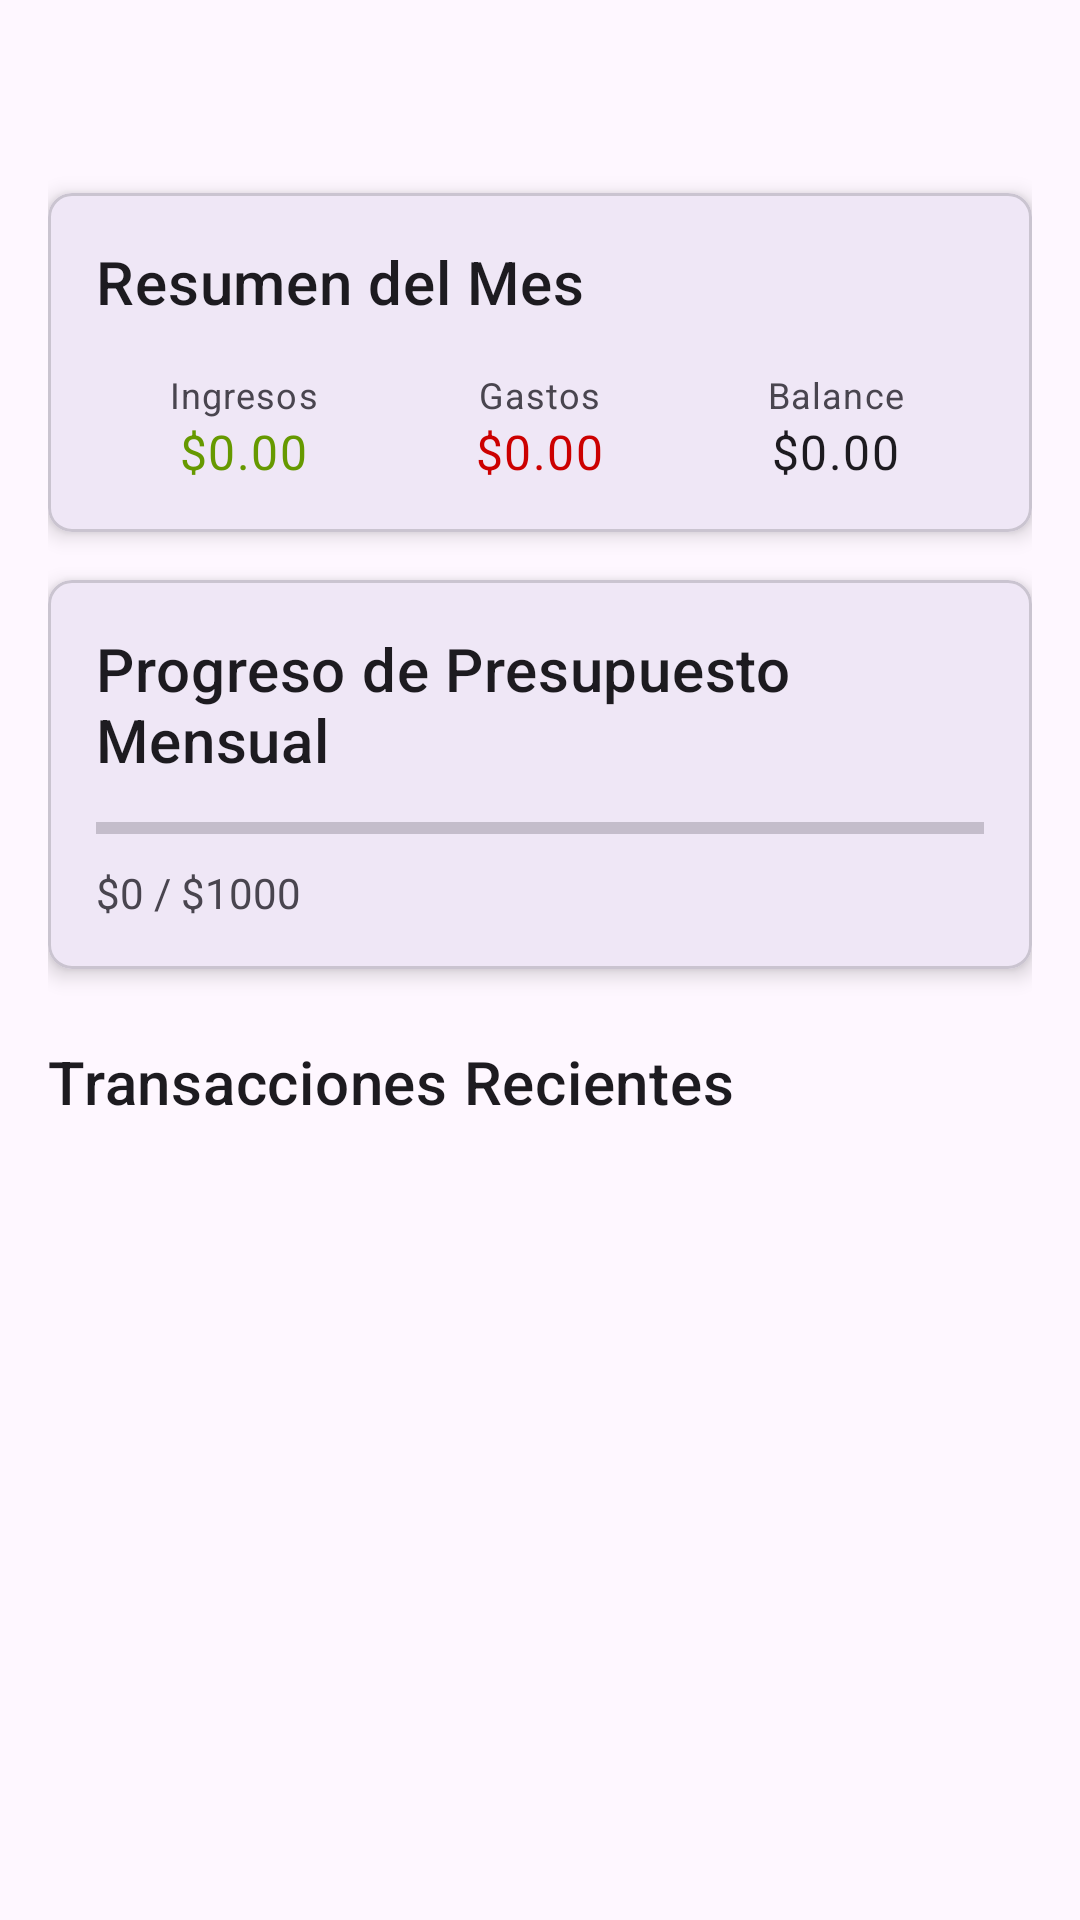

Here is an Android app screen rendered from its layout file. Give the layout XML and the strings, colors and styles it references.
<!-- AndroidManifest.xml: application theme Theme.MoneyTrackerVarela -->
<!-- res/layout/fragment_dashboard.xml -->
<?xml version="1.0" encoding="utf-8"?>
<ScrollView xmlns:android="http://schemas.android.com/apk/res/android"
    xmlns:app="http://schemas.android.com/apk/res-auto"
    xmlns:tools="http://schemas.android.com/tools"
    android:layout_width="match_parent"
    android:layout_height="match_parent"
    tools:context=".ui.main.DashboardFragment">

    <LinearLayout
        android:layout_width="match_parent"
        android:layout_height="wrap_content"
        android:orientation="vertical"
        android:padding="16dp">

        <TextView
            android:id="@+id/welcome_textview"
            android:layout_width="wrap_content"
            android:layout_height="wrap_content"
            android:layout_marginBottom="16dp"
            android:textAppearance="?attr/textAppearanceHeadline5"
            tools:text="Hola, Varela" />

        
        <com.google.android.material.card.MaterialCardView
            android:layout_width="match_parent"
            android:layout_height="wrap_content"
            app:cardElevation="4dp"
            app:cardCornerRadius="8dp">

            <LinearLayout
                android:layout_width="match_parent"
                android:layout_height="wrap_content"
                android:orientation="vertical"
                android:padding="16dp">

                <TextView
                    android:layout_width="wrap_content"
                    android:layout_height="wrap_content"
                    android:text="Resumen del Mes"
                    android:textAppearance="?attr/textAppearanceHeadline6" />

                <LinearLayout
                    android:layout_width="match_parent"
                    android:layout_height="wrap_content"
                    android:orientation="horizontal"
                    android:layout_marginTop="16dp"
                    android:weightSum="3">

                    <LinearLayout
                        android:layout_width="0dp"
                        android:layout_height="wrap_content"
                        android:layout_weight="1"
                        android:gravity="center"
                        android:orientation="vertical">

                        <TextView
                            android:layout_width="wrap_content"
                            android:layout_height="wrap_content"
                            android:text="Ingresos"
                            android:textAppearance="?attr/textAppearanceCaption" />

                        <TextView
                            android:id="@+id/income_textview"
                            android:layout_width="wrap_content"
                            android:layout_height="wrap_content"
                            android:text="$0.00"
                            android:textAppearance="?attr/textAppearanceBody1"
                            android:textColor="@android:color/holo_green_dark" />
                    </LinearLayout>

                    <LinearLayout
                        android:layout_width="0dp"
                        android:layout_height="wrap_content"
                        android:layout_weight="1"
                        android:gravity="center"
                        android:orientation="vertical">

                        <TextView
                            android:layout_width="wrap_content"
                            android:layout_height="wrap_content"
                            android:text="Gastos"
                            android:textAppearance="?attr/textAppearanceCaption" />

                        <TextView
                            android:id="@+id/expenses_textview"
                            android:layout_width="wrap_content"
                            android:layout_height="wrap_content"
                            android:text="$0.00"
                            android:textAppearance="?attr/textAppearanceBody1"
                            android:textColor="@android:color/holo_red_dark" />
                    </LinearLayout>

                    <LinearLayout
                        android:layout_width="0dp"
                        android:layout_height="wrap_content"
                        android:layout_weight="1"
                        android:gravity="center"
                        android:orientation="vertical">

                        <TextView
                            android:layout_width="wrap_content"
                            android:layout_height="wrap_content"
                            android:text="Balance"
                            android:textAppearance="?attr/textAppearanceCaption" />

                        <TextView
                            android:id="@+id/balance_textview"
                            android:layout_width="wrap_content"
                            android:layout_height="wrap_content"
                            android:text="$0.00"
                            android:textAppearance="?attr/textAppearanceBody1" />
                    </LinearLayout>
                </LinearLayout>
            </LinearLayout>
        </com.google.android.material.card.MaterialCardView>

        
        <com.google.android.material.card.MaterialCardView
            android:layout_width="match_parent"
            android:layout_height="wrap_content"
            android:layout_marginTop="16dp"
            app:cardElevation="4dp"
            app:cardCornerRadius="8dp">

            <LinearLayout
                android:layout_width="match_parent"
                android:layout_height="wrap_content"
                android:orientation="vertical"
                android:padding="16dp">

                <TextView
                    android:layout_width="wrap_content"
                    android:layout_height="wrap_content"
                    android:text="Progreso de Presupuesto Mensual"
                    android:textAppearance="?attr/textAppearanceHeadline6" />

                <ProgressBar
                    android:id="@+id/budget_progressbar"
                    style="?android:attr/progressBarStyleHorizontal"
                    android:layout_width="match_parent"
                    android:layout_height="wrap_content"
                    android:layout_marginTop="8dp"
                    android:max="100"
                    android:progress="0" />

                <RelativeLayout
                    android:layout_width="match_parent"
                    android:layout_height="wrap_content"
                    android:layout_marginTop="4dp">

                    <TextView
                        android:id="@+id/budget_progress_textview"
                        android:layout_width="wrap_content"
                        android:layout_height="wrap_content"
                        android:layout_alignParentStart="true"
                        android:text="$0 / $1000" />

                    <TextView
                        android:id="@+id/budget_alert_textview"
                        android:layout_width="wrap_content"
                        android:layout_height="wrap_content"
                        android:layout_alignParentEnd="true"
                        android:text=""
                        android:textColor="@android:color/holo_red_dark"
                        android:visibility="gone"
                        tools:text="¡Límite superado!"
                        tools:visibility="visible" />
                </RelativeLayout>

            </LinearLayout>
        </com.google.android.material.card.MaterialCardView>

        
        <TextView
            android:layout_width="wrap_content"
            android:layout_height="wrap_content"
            android:layout_marginTop="24dp"
            android:text="Transacciones Recientes"
            android:textAppearance="?attr/textAppearanceHeadline6" />

        <androidx.recyclerview.widget.RecyclerView
            android:id="@+id/recent_transactions_recyclerview"
            android:layout_width="match_parent"
            android:layout_height="200dp"
            android:layout_marginTop="8dp"
            tools:listitem="@layout/transaction_item" />
            
    </LinearLayout>
</ScrollView>
<!-- res/layout/transaction_item.xml (included above) -->
<?xml version="1.0" encoding="utf-8"?>
<com.google.android.material.card.MaterialCardView xmlns:android="http://schemas.android.com/apk/res/android"
    xmlns:app="http://schemas.android.com/apk/res-auto"
    xmlns:tools="http://schemas.android.com/tools"
    android:layout_width="match_parent"
    android:layout_height="wrap_content"
    android:layout_marginHorizontal="8dp"
    android:layout_marginVertical="4dp"
    app:cardCornerRadius="8dp"
    app:cardElevation="2dp">

    <androidx.constraintlayout.widget.ConstraintLayout
        android:layout_width="match_parent"
        android:layout_height="wrap_content"
        android:padding="12dp">

        <ImageView
            android:id="@+id/category_icon_imageview"
            android:layout_width="40dp"
            android:layout_height="40dp"
            android:background="@drawable/circle_background"
            android:padding="8dp"
            app:layout_constraintBottom_toBottomOf="parent"
            app:layout_constraintStart_toStartOf="parent"
            app:layout_constraintTop_toTopOf="parent"
            tools:src="@drawable/ic_category_food" />

        <TextView
            android:id="@+id/category_name_textview"
            android:layout_width="0dp"
            android:layout_height="wrap_content"
            android:layout_marginStart="12dp"
            android:textAppearance="?attr/textAppearanceBody1"
            app:layout_constraintEnd_toStartOf="@+id/amount_textview"
            app:layout_constraintStart_toEndOf="@+id/category_icon_imageview"
            app:layout_constraintTop_toTopOf="parent"
            tools:text="Alimentación" />

        <TextView
            android:id="@+id/description_textview"
            android:layout_width="0dp"
            android:layout_height="wrap_content"
            android:layout_marginTop="2dp"
            android:textAppearance="?attr/textAppearanceCaption"
            app:layout_constraintEnd_toEndOf="@+id/category_name_textview"
            app:layout_constraintStart_toStartOf="@+id/category_name_textview"
            app:layout_constraintTop_toBottomOf="@+id/category_name_textview"
            tools:text="Almuerzo de trabajo" />

        <TextView
            android:id="@+id/amount_textview"
            android:layout_width="wrap_content"
            android:layout_height="wrap_content"
            android:textAppearance="?attr/textAppearanceBody1"
            android:textStyle="bold"
            app:layout_constraintBottom_toBottomOf="parent"
            app:layout_constraintEnd_toEndOf="parent"
            app:layout_constraintTop_toTopOf="parent"
            tools:text="-$15.00" />

        <TextView
            android:id="@+id/date_textview"
            android:layout_width="wrap_content"
            android:layout_height="wrap_content"
            android:layout_marginTop="2dp"
            android:textAppearance="?attr/textAppearanceCaption"
            app:layout_constraintEnd_toEndOf="parent"
            app:layout_constraintTop_toBottomOf="@+id/amount_textview"
            tools:text="24/11/2025" />


    </androidx.constraintlayout.widget.ConstraintLayout>

</com.google.android.material.card.MaterialCardView>
<!-- resources referenced by this layout -->
<resources>
  <!-- drawable ic_category_food (drawable) -->
  <vector xmlns:android="http://schemas.android.com/apk/res/android"
      android:width="24dp"
      android:height="24dp"
      android:viewportWidth="24"
      android:viewportHeight="24">
      <path
          android:fillColor="@android:color/white"
          android:pathData="M8.5,8.64L15.5,12L8.5,15.36V8.64M3,4V20H21V4H3Z" />
  </vector>
  <style name="Theme.MoneyTrackerVarela" parent="Base.Theme.MoneyTrackerVarela" />
  <style name="Base.Theme.MoneyTrackerVarela" parent="Theme.Material3.DayNight.NoActionBar">
          
          
      </style>
</resources>
